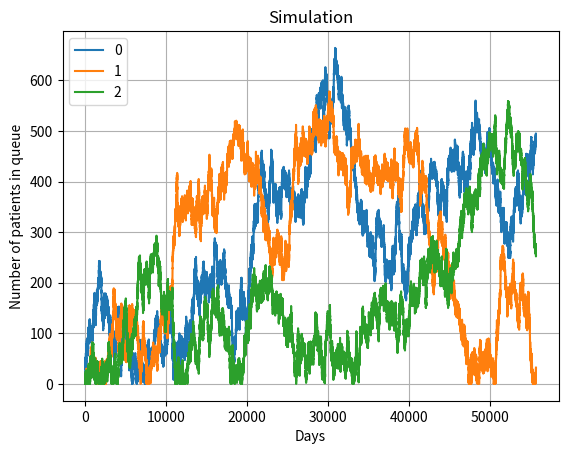

Here is the Python script that generated this plot: (Note: this script raises an exception after producing the figure.)
import numpy as np
import matplotlib.pyplot as plt


#TODO: LES LEFTINK

#Master class
class Simulation:
    def __init__(self, initial_queues, all_queues):
        self.all_queues = all_queues
        self.number_of_pathways = len(initial_queues)
        self.clock = 0
        self.t_arrival_dict = {}
        self.t_depart_dict = {}
        self.total_num_in_queue = [0]
        for queue in self.all_queues:
            self.t_arrival_dict[queue.id] = queue.t_arrival
            self.t_depart_dict[queue.id] = queue.t_depart
        self.queue_development = {}
        for queue in self.all_queues:
            self.queue_development[queue.id] = [queue.num_in_queue]

        self.num_arrivals_in_system = 0
        self.num_exits_in_system = 0

        self.total_wait_array = []
        self.array=[]
        self.times=[0]
        self.max_clock = float('inf')

    def update_queue_development(self):
        total_num = 0
        for queue in self.all_queues:
            arr = self.queue_development[queue.id]
            arr.append(queue.num_in_queue)
            self.queue_development[queue.id] = arr
            total_num += queue.num_in_queue
        self.total_num_in_queue.append(total_num)


    def advance_time(self):
        q_next_arrival_event = min(self.t_arrival_dict, key=self.t_arrival_dict.get)
        t_next_arrival_event = self.t_arrival_dict[q_next_arrival_event]
        q_arrival = self.all_queues[q_next_arrival_event]

        q_next_departure_event = min(self.t_depart_dict, key=self.t_depart_dict.get)
        t_next_departure_event = self.t_depart_dict[q_next_departure_event]
        q_departure = self.all_queues[q_next_departure_event]
        t_event = min(t_next_arrival_event, t_next_departure_event)

        self.clock = t_event


        if t_next_arrival_event <= t_next_departure_event:
            t_arrival, t_depart = self.all_queues[q_next_arrival_event].handle_arrival_event(self.clock)
            self.t_arrival_dict[q_next_arrival_event] = t_arrival
            self.t_depart_dict[q_next_arrival_event] = t_depart

        else:
            t_depart = q_departure.handle_depart_event(self.clock)
            self.t_depart_dict[q_next_departure_event] = t_depart

            if not q_departure.is_last_queue:
                #print("A patient is serviced at queue", q_departure.id, "and is about to enter queue", q_departure.next_Queue.id)
                self.t_arrival_dict[q_departure.next_Queue.id] = self.clock



        self.update_queue_development()
        self.times.append(self.clock)



class Queue:
    def __init__(self, id, next_Queue, is_incoming_queue):
        self.id = id
        self.num_in_queue_development = []
        self.num_in_queue = 0
        self.clock = 0
        self.is_incoming_queue = is_incoming_queue
        if next_Queue is None:
            self.is_last_queue = True
        else:
            self.is_last_queue = False

        if is_incoming_queue:
            self.t_arrival = self.generate_next_arrival()
        else:
            self.t_arrival = float('inf')

        self.t_depart = float('inf')
        self.num_arrivals = 0
        self.num_departs = 0
        self.total_wait = 0
        self.next_Queue = next_Queue

    def __str__(self):
     return "Number in queue ("+str(self.id)+"): " + str(self.num_in_queue)

    def handle_arrival_event(self, clock):

        self.num_in_queue += 1
        self.num_arrivals += 1
        if self.num_in_queue <= 1:
            self.t_depart = clock + self.generate_service_time()
        if self.is_incoming_queue:
            self.t_arrival = clock + self.generate_next_arrival()
        else:
            self.t_arrival = float('inf')

        #print("\n")
        #print(clock)
        #print("A patient has arrived in queue", str(self.id)+". Total patients in queue:", self.num_in_queue)

        return self.t_arrival, self.t_depart

    def handle_depart_event(self, clock):

        self.num_in_queue -= 1
        self.num_departs += 1
        if self.num_in_queue > 0:
            self.t_depart = clock + self.generate_service_time()
        else:
            self.t_depart = float('inf')
        #print("\n")
        #print(clock)
        #print("A patient has leaved queue", str(self.id) + ". Total patients in queue:", self.num_in_queue)
        return self.t_depart


    def generate_next_arrival(self):
        return np.random.exponential(1/3)

    def generate_service_time(self):
        return np.random.exponential(1/3)



def create_graph(s):
    for key in s.queue_development:
        dev = s.queue_development[key]
        plt.plot(s.times,dev,linestyle='-', label=key)

    plt.xlabel('Days')
    plt.ylabel('Number of patients in queue')
    plt.legend(loc='best')
    plt.title('Simulation')
    plt.grid(True)
    plt.savefig('sim_figures/simulation.png')

if __name__ == '__main__':
    np.random.seed(0)
    q2 = Queue(2, None, False)
    q1 = Queue(1, q2, False)
    q0 = Queue(0, q1, True)
    arr = [q0,q1,q2]

    s = Simulation([q1], arr)

    print("\n")
    print("******* Run simulation *******")
    print("\n")
    for i in range(1000000):
        s.advance_time()

    create_graph(s)
